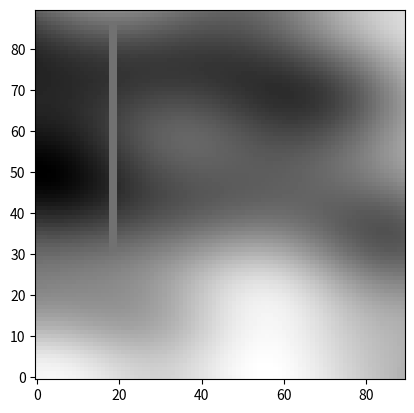

The script that saved this image:
# Custom cloud generation script
#
# Controls:
# - Click and drag to add clouds with a position and velocity
# - Scroll while dragging to alter the cloud radius
# - Scroll while not dragging to move the clouds along their velocity
# - Exit the figure to print all current cloud data to stdout
# - Editing cloud intensity must be done manually afterwards, default is base_int
#
# Part of ACCE at the VU, Period 5 2025-2026.


from matplotlib import pyplot as plt
from math import sin, cos, sqrt, atan2
import numpy as np
from matplotlib.lines import Line2D
from matplotlib.patches import Circle


def get_height(scenario, row: int, col: int, rows: int, columns: int ):
    # Generates a heightmap from the assignment
    x_min , x_max, y_min, y_max = [None] * 4
    if ( scenario == 'M' ): # Mountains scenario
        x_min = -3.3;
        x_max = 5.1;
        y_min = -0.5;
        y_max = 8.8;
    else: # Valley scenarios
        x_min = -5.5;
        x_max = -3;
        y_min = -0.1;
        y_max = 4.2;

    # Compute scenario coordinates of the cell position
    x = x_min + ( (x_max - x_min) / columns ) * col
    y = y_min + ( (y_max - y_min) / rows ) * row

    # Compute function height
    height = -1 / ( x*x+1 ) + 2 / ( y*y+1 ) + 0.5 * sin( 5 * sqrt( x*x+y*y ) ) / sqrt( x*x+y*y) + (x+y) / 3 + sin( x )* cos( y ) + 0.4 * sin( 3*x+y )+ 0.25 * cos( 4*y+x );

    # Substitute by the dam height in the proper scenarios
    LOW_DAM_HEIGHT = -1.0
    HIGH_DAM_HEIGHT = -0.4
    if ( scenario == 'D' and -4.96 >= x >= -5.0 ):
        if ( height < HIGH_DAM_HEIGHT ):
            height = HIGH_DAM_HEIGHT

    elif ( scenario == 'd' and -5.3 >= x >= -5.34 ):
        if ( height < LOW_DAM_HEIGHT ):
            height = LOW_DAM_HEIGHT

    # Transform to meters
    if ( scenario == 'M' ) :
        return height * 30 + 400
    else:
        return height * 20 + 100

def generate_grid(size = (90, 90), kind = 'D'):
    """Generate a full numpy array containing a heightmap
    matching the assignment code."""
    (rows, cols) = size
    array = np.empty(size,dtype=float)
    for y in range(rows):
        for x in range(cols):
            array[y,x] = get_height(kind, y, x, rows, cols)
    return array

clouds = []
working = False
# cloud start x (km)        Initial x-coordinate of the cloud centre.
# cloud start y (km)        Initial y-coordinate of the cloud centre.
# cloud radius (km)         Radius of the cloud.
# cloud intensity (mm/h)    Rainfall intensity.
# cloud speed (km/h)        Cloud speed.
# cloud angle (degrees)     Direction of cloud movement, in degrees.

map_x, map_y = 30, 30
speed_factor = 1/20
base_rad = 4
base_int = 60


def onclick(event):
    global working, base_rad, base_int, clouds
    assert not working
    if event.xdata and event.ydata:
        clouds.append([event.xdata, event.ydata, base_rad, base_int, 0, 0])
        working = True

def onrelease(event):
    global working, clouds
    if working:
        working = False
        if event.xdata and event.ydata:
            [sx, sy] = clouds[-1][0:2]
            xv, yv = event.xdata - sx, event.ydata - sy
            clouds[-1][4] = sqrt(xv**2 + yv**2)
            clouds[-1][5] = 180 * atan2(yv, xv) / np.pi
            draw()
        else:
            clouds.pop()

def onscroll(event):
    global working, clouds
    if working:
        clouds[-1][2] = max(clouds[-1][2] + event.step, 1)
    elif event.xdata and event.ydata:
        for c in clouds:
            dir = c[5] * np.pi / 180
            c[0] = c[0] + event.step * speed_factor * c[4] * cos(dir)
            c[1] = c[1] + event.step * speed_factor * c[4] * sin(dir)
        draw()



def draw():
    """Add lines and patches to the graph according to the saved clouds and redraw."""
    global clouds
    if len(clouds) > len(ax.patches):
        [x, y] = clouds[-1][0:2]
        c = Circle((x,y), clouds[-1][2], color='b', clip_on=False)
        [mag, dir] = clouds[-1][4:6]
        dir *= np.pi / 180
        l = Line2D([x, x + mag * cos(dir)], [y, y + mag * sin(dir)], lw=2, color='black', axes=ax, clip_on=False)
        ax.add_patch(c)
        ax.add_line(l)
    else:
        for i, line in enumerate(ax.lines):
            [x, y] = clouds[i][0:2]
            ax.patches[i].set_center((x,y))            
            [mag, dir] = clouds[i][4:6]
            dir *= np.pi / 180
            line.set_xdata([x, x + mag * cos(dir)])
            line.set_ydata([y, y + mag * sin(dir)])
        

    plt.show()
    
def print_clouds(clouds):
    """Print the clouds according to the required input format."""
    (ax, ay) = array.shape
    for c in clouds:
        [cx, cy, cr, ci, cs, ca] = c
        print(map_x * cx / ax, map_y * cy / ay, cr, ci, cs * speed_factor, ca, end=' ')
    print()


# Start execution
array = generate_grid()

fig, ax = plt.subplots()
cid = fig.canvas.mpl_connect('button_press_event', onclick)
cid = fig.canvas.mpl_connect('button_release_event', onrelease)
cid = fig.canvas.mpl_connect('scroll_event', onscroll)

# with plt.ion():
aximg = ax.imshow(array, cmap="gray", origin='lower')

plt.show()
print_clouds(clouds)
